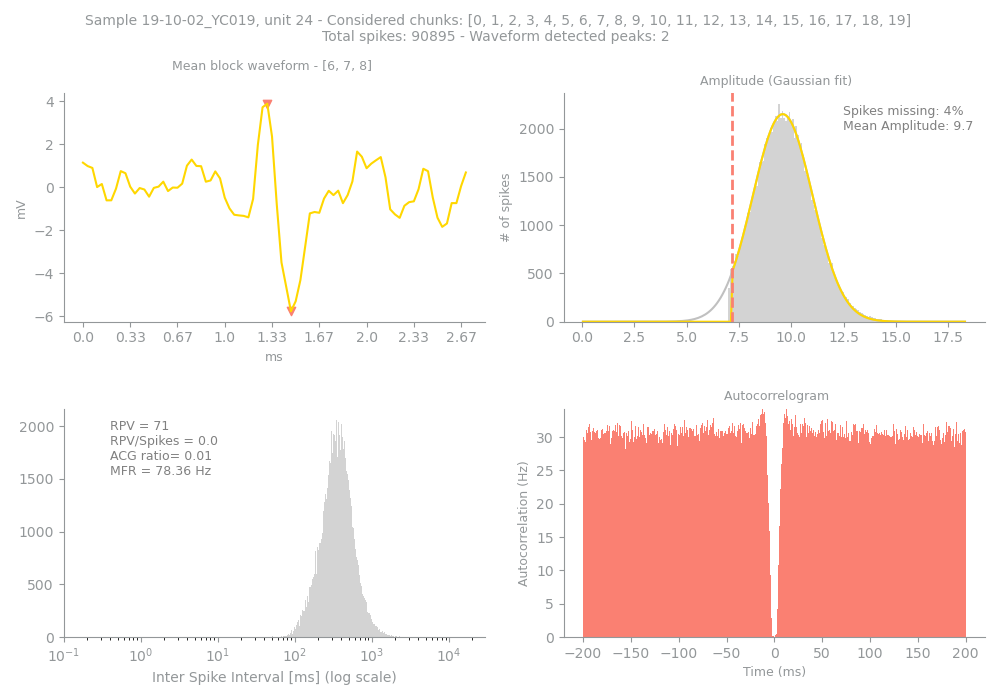

The file beside this chart, header and first rows:
Sample, Unit, PeakChUnit, SpikesUnit, GoodChunks, GoodChunksList, WvfChunks, WvfChunksList, SpikesBlock, PercMissingSpikesBlock, MFRBlockHz, MeanAmpBlock, RPVBlock, FpBlockFancy, FpBlockSimple, ACGViolationRatio, WvfPeaksBlock, PeaksBlock_x, PeaksBlock_y, BigPkNegBlock
19-10-02_YC019, 24, 44, 90895, 20, [0, 1, 2, 3, 4, 5, 6, 7, 8, 9, 10, 11, 1…, 3, [6, 7, 8], 90895, 4, 78.36, 9.7, 71, 0.01, 0.0, 0.01, 2, [39, 44], [3.8896484, -5.770508], 1
